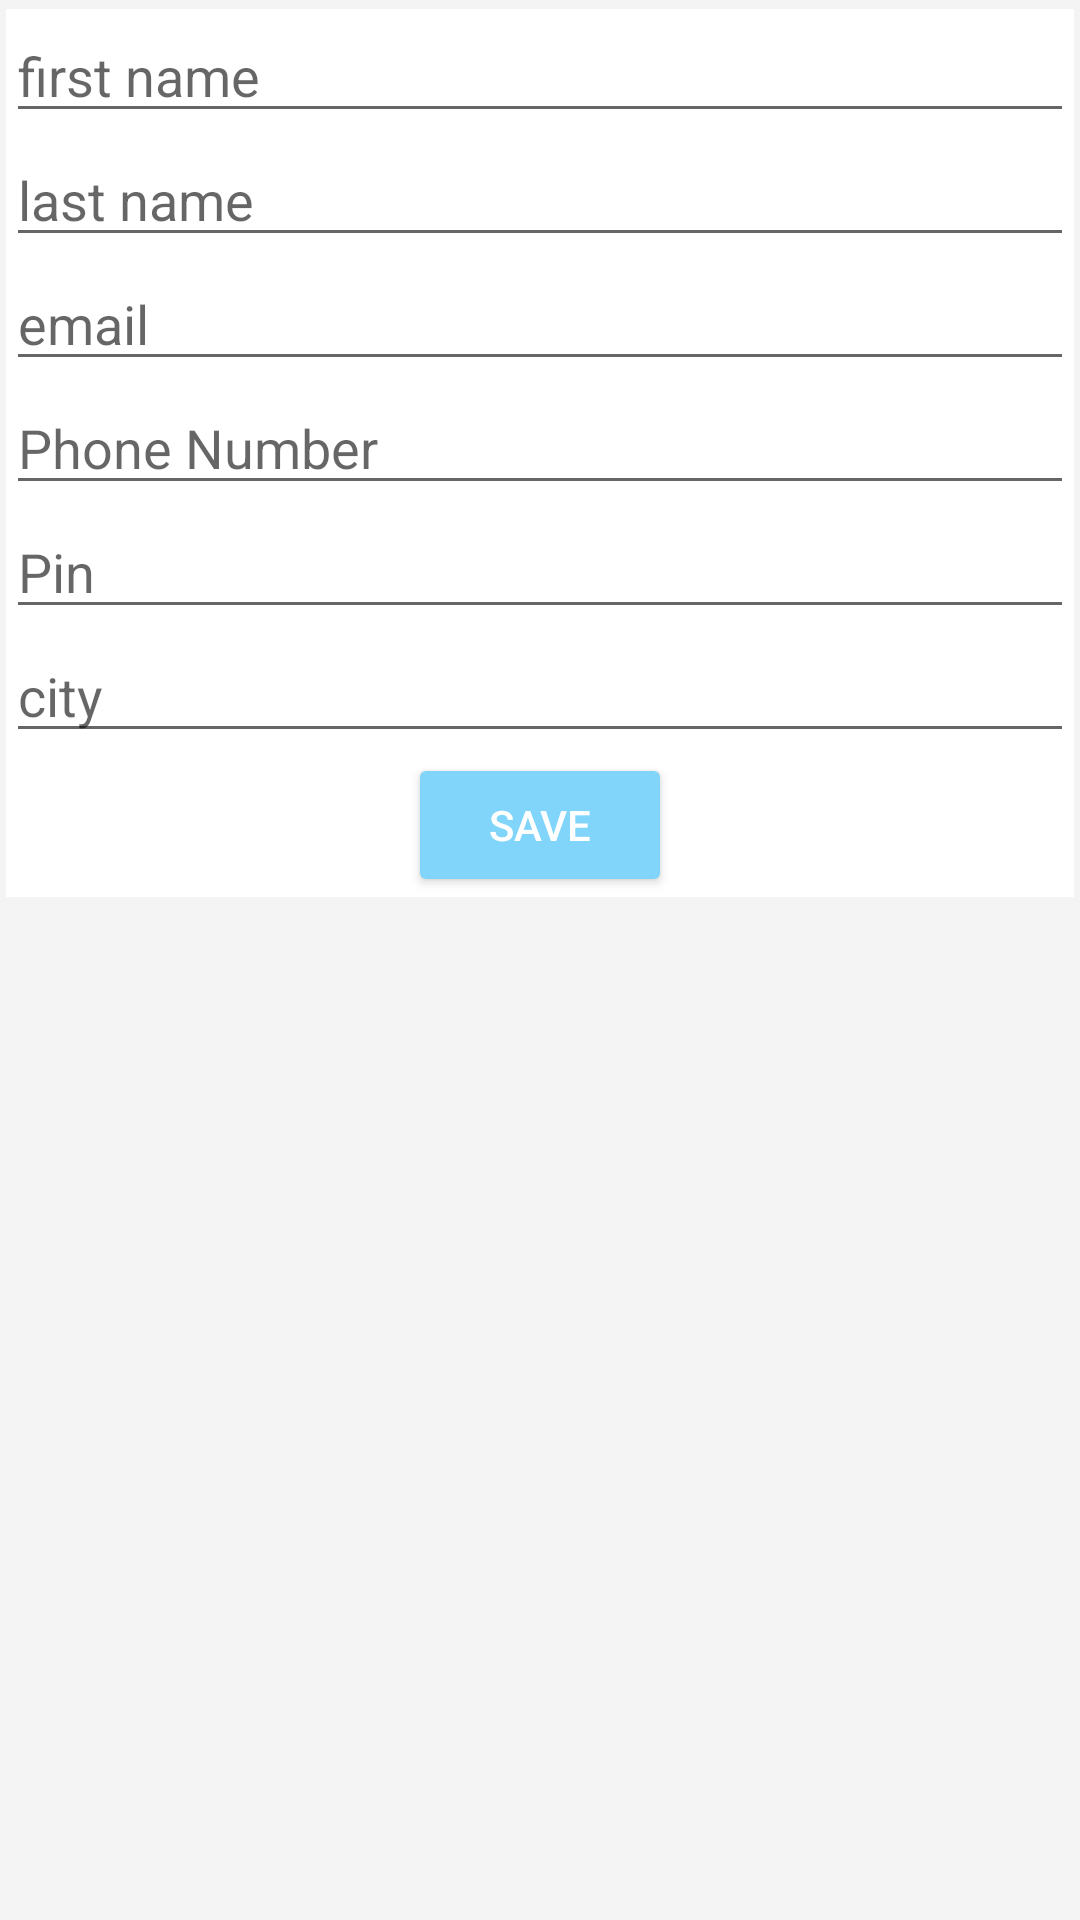

This screen was rendered from an Android layout file. Write that file and the resources it references.
<!-- AndroidManifest.xml: application theme AppTheme -->
<!-- res/layout/activity_customer_create.xml -->
<?xml version="1.0" encoding="utf-8"?>
<android.support.design.widget.CoordinatorLayout xmlns:android="http://schemas.android.com/apk/res/android"
    xmlns:tools="http://schemas.android.com/tools"
    android:layout_width="match_parent"
    android:layout_height="match_parent"
    xmlns:app="http://schemas.android.com/apk/res-auto"
    android:background="@color/colorBackground"
    tools:context=".customers.CustomerCreateActivity">
    <LinearLayout
        android:orientation="vertical"
        android:layout_width="match_parent"
        android:layout_height="wrap_content"
        android:layout_margin="@dimen/_4sdp">
        <android.support.v7.widget.CardView
            android:id="@+id/cardView"
            app:cardUseCompatPadding="true"
            android:layout_width="match_parent"
            android:layout_height="wrap_content"
            app:cardElevation="@dimen/_6sdp"
            app:cardCornerRadius="@dimen/_4sdp"
            app:cardPreventCornerOverlap="true"
            app:cardBackgroundColor="@color/colorWhite">
            <LinearLayout
                android:orientation="vertical"
                android:layout_width="match_parent"
                android:layout_height="wrap_content">
                <EditText
                    android:id="@+id/editTextFirstName"
                    android:hint="first name"
                    android:layout_width="match_parent"
                    android:layout_height="wrap_content" />
                <EditText
                    android:id="@+id/editTextLastName"
                    android:hint="last name"
                    android:layout_width="match_parent"
                    android:layout_height="wrap_content" />
                <EditText
                    android:id="@+id/editTextEmail"
                    android:hint="email"
                    android:layout_width="match_parent"
                    android:layout_height="wrap_content" />
                <EditText
                    android:id="@+id/editTextPhoneNumber"
                    android:hint="Phone Number"
                    android:layout_width="match_parent"
                    android:layout_height="wrap_content" />
                <EditText
                    android:id="@+id/editTextPostalCode"
                    android:hint="Pin"
                    android:layout_width="match_parent"
                    android:layout_height="wrap_content" />
                <EditText
                    android:id="@+id/editTextCity"
                    android:hint="city"
                    android:layout_width="match_parent"
                    android:layout_height="wrap_content" />
                <Button
                    android:id="@+id/buttonSave"
                    style="@style/Widget.AppCompat.Button.Colored"
                    android:layout_width="wrap_content"
                    android:text="save"
                    android:gravity="center"
                    android:layout_gravity="center"
                    android:layout_height="wrap_content" />
            </LinearLayout>
        </android.support.v7.widget.CardView>
    </LinearLayout>
</android.support.design.widget.CoordinatorLayout>
<!-- resources referenced by this layout -->
<resources>
  <color name="colorBackground">#f4f4f4</color>
  <color name="colorWhite">#FFFFFF</color>
  <style name="AppTheme" parent="Theme.AppCompat.Light.DarkActionBar">
          
          <item name="colorPrimary">@color/colorPrimaryDark</item>
          <item name="colorPrimaryDark">@color/colorPrimaryDark</item>
          <item name="colorAccent">@color/colorSecondary</item>
          <item name="android:textViewStyle">@style/PoppinsFont</item>
  
      </style>
  <color name="colorPrimaryDark">#002984</color>
  <color name="colorSecondary">#81d4fa</color>
  <style name="PoppinsFont" parent="TextAppearance.AppCompat">
          <item name="android:fontFamily">@fonts/Poppins-Regular.ttf</item>
      </style>
</resources>
